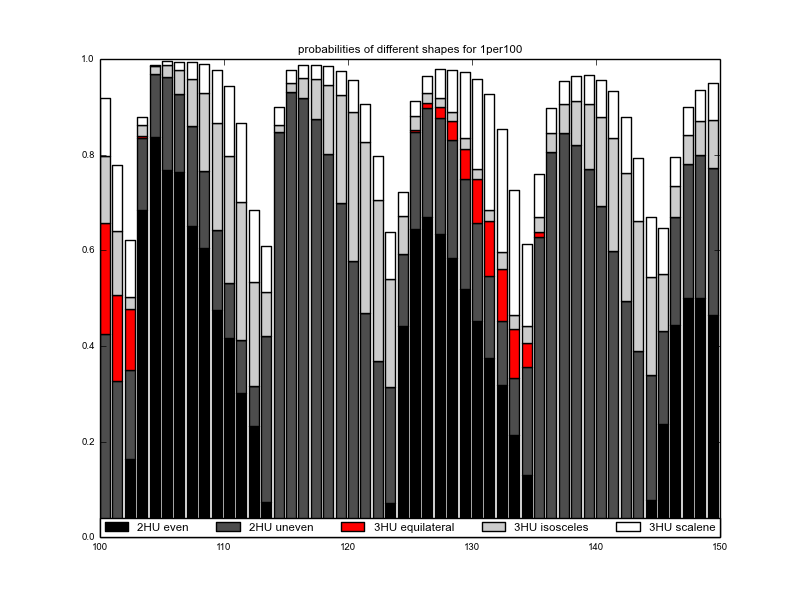

The table this chart was drawn from, first rows:
HU/100bp, 2HU even, 2HU uneven, 3HU equilateral, 3HU isosceles, 3HU scalene, 4HU or more
100, 0.0003943, 0.4241, 0.2321, 0.1403, 0.1231, 0.08004
101, 0.003135, 0.3247, 0.1795, 0.1332, 0.1386, 0.2209
102, 0.1635, 0.1871, 0.1266, 0.02533, 0.1183, 0.379
103, 0.6843, 0.1513, 0.003721, 0.02233, 0.01691, 0.1214
104, 0.8382, 0.1304, 0.0001321, 0.01645, 0.003171, 0.01169
105, 0.7692, 0.1929, 0, 0.02655, 0.007197, 0.004148
106, 0.7643, 0.1636, 0, 0.04861, 0.01768, 0.005852
107, 0.6515, 0.2094, 0, 0.09832, 0.03436, 0.006409
108, 0.6047, 0.162, 0, 0.1621, 0.06044, 0.01078
109, 0.4749, 0.1682, 0, 0.223, 0.1119, 0.02196
110, 0.4176, 0.1135, 0, 0.2656, 0.148, 0.05534
111, 0.3009, 0.1124, 0, 0.2883, 0.1651, 0.1334
112, 0.2328, 0.08376, 0, 0.217, 0.1503, 0.3162
113, 0.0733, 0.3473, 0, 0.09225, 0.09694, 0.3902
114, 0.01552, 0.8332, 0, 0.01451, 0.03645, 0.1003
115, 0.0003063, 0.932, 0, 0.01777, 0.02801, 0.02195
116, 0.0002577, 0.9194, 0, 0.04149, 0.02657, 0.01229
117, 6.97E-06, 0.8755, 0, 0.08276, 0.02999, 0.01175
118, 7.36E-05, 0.8025, 0, 0.1439, 0.03841, 0.01513
119, 2.21E-05, 0.6994, 0, 0.2252, 0.05174, 0.02371
120, 0.0001609, 0.5784, 0, 0.3118, 0.06529, 0.04435
121, 0.0004209, 0.4686, 0, 0.3572, 0.07915, 0.0946
122, 0.01033, 0.3584, 0, 0.3365, 0.09307, 0.2017
123, 0.07172, 0.2426, 0.0001795, 0.2254, 0.09827, 0.3618
124, 0.4414, 0.1514, 0.0004147, 0.0791, 0.05069, 0.277
125, 0.6455, 0.2023, 0.003413, 0.02968, 0.03217, 0.08688
126, 0.6698, 0.2287, 0.008936, 0.02093, 0.03611, 0.03551
127, 0.6345, 0.2432, 0.02256, 0.01952, 0.05881, 0.02139
128, 0.5844, 0.2461, 0.04018, 0.01803, 0.08966, 0.02159
129, 0.5185, 0.2306, 0.06255, 0.02339, 0.1392, 0.02585
130, 0.4519, 0.2052, 0.09318, 0.02034, 0.1876, 0.04185
131, 0.3757, 0.1713, 0.1151, 0.02207, 0.2432, 0.07256
132, 0.318, 0.1335, 0.109, 0.03593, 0.2569, 0.1466
133, 0.2132, 0.1204, 0.1011, 0.0305, 0.2608, 0.2741
134, 0.1294, 0.2262, 0.05132, 0.03436, 0.1719, 0.3869
135, 0.02367, 0.6048, 0.009541, 0.0312, 0.09082, 0.24
136, 0.006665, 0.7995, 0.0006757, 0.03916, 0.05209, 0.1019
137, 0.0005269, 0.8462, 0, 0.06061, 0.04781, 0.04486
138, 0.0006188, 0.8207, 0, 0.09236, 0.05086, 0.03546
139, 7.77E-05, 0.7701, 0, 0.1366, 0.05973, 0.03345
140, 0.0004869, 0.6915, 0, 0.188, 0.07624, 0.04385
141, 0.0004359, 0.5978, 0, 0.2378, 0.09652, 0.06741
142, 0.00394, 0.49, 0, 0.2678, 0.1182, 0.1201
143, 0.01088, 0.3797, 0, 0.2717, 0.1303, 0.2073
144, 0.0777, 0.2609, 0, 0.2055, 0.1255, 0.3304
145, 0.2364, 0.1942, 0, 0.1202, 0.0956, 0.3536
146, 0.4433, 0.2266, 0, 0.06412, 0.06145, 0.2045
147, 0.5003, 0.2796, 0, 0.06196, 0.05905, 0.09908
148, 0.5009, 0.2985, 0, 0.0721, 0.06468, 0.06385
149, 0.4645, 0.3072, 0, 0.1017, 0.07746, 0.04918
